Run: headless pygame with SDL's dummy video driver; simulated clock (each Clock.tick advances the game by its frame time, no real sleeping); random seed 0; keys injected as events and as key.get_pressed() state; no mouse input.
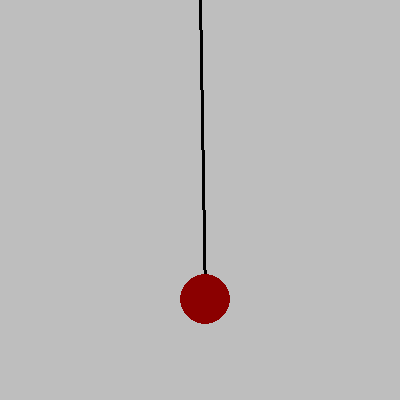
Frame 1 of 4 · flips 1–60 · no input
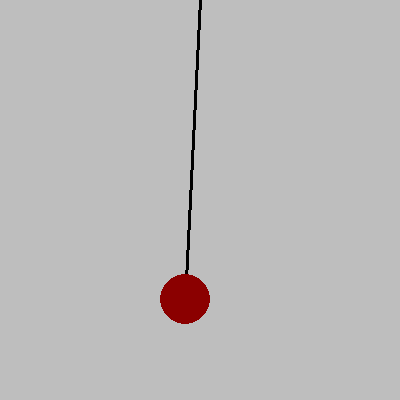
Frame 2 of 4 · flips 61–180 · tapped SPACE, RETURN · held RIGHT (→), D
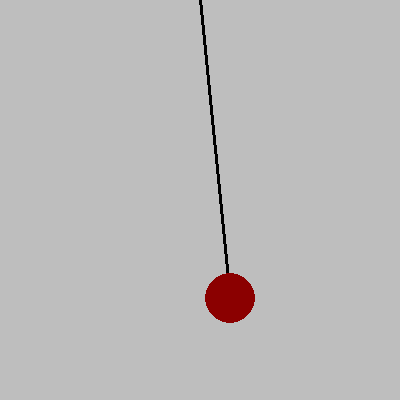
Frame 3 of 4 · flips 181–300 · held DOWN (↓), S
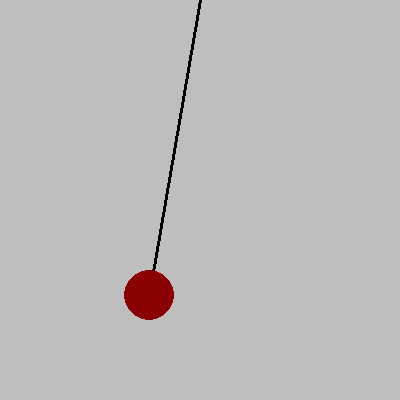
Frame 4 of 4 · flips 301–420 · held LEFT (←), A, UP (↑), W

The pygame program that drew these frames:

import pygame, math

def main():
    width, height = 400, 400
    clock = pygame.time.Clock()
    angle = math.pi / 4
    angleV, angleA = 0.001, 0
    gravity = 2
    origin = pygame.math.Vector2(width / 2, 0)
    circle = pygame.math.Vector2()
    lenth = 300

    success = pygame.init()
    if success[1] > 0:
        print(f'Error: {success[1]}')
    else:
        print('Success')

    pygame.init()
    window = pygame.display.set_mode([width, height])
    pygame.display.set_caption('Simple Pendulum')
    while True:
        window.fill(pygame.Color('Gray'))
        for event in pygame.event.get():
            if event.type == pygame.QUIT:
                quit()
        force = gravity * math.sin(angle)
        angleA = -1 * force / lenth

        angleV += angleA
        angle += angleV

        angleV *= .999

        circle.x = lenth * math.sin(angle) + origin.x
        circle.y = lenth * math.cos(angle) + origin.y

        x = pygame.draw.line(window, pygame.Color('Black'), [origin.x, origin.y], [circle.x, circle.y], 3)
        pygame.draw.circle(window, pygame.Color('DarkRed'), [circle.x, circle.y], 25)
        pygame.display.update()
        clock.tick(60)


if __name__ == '__main__':
    main()
